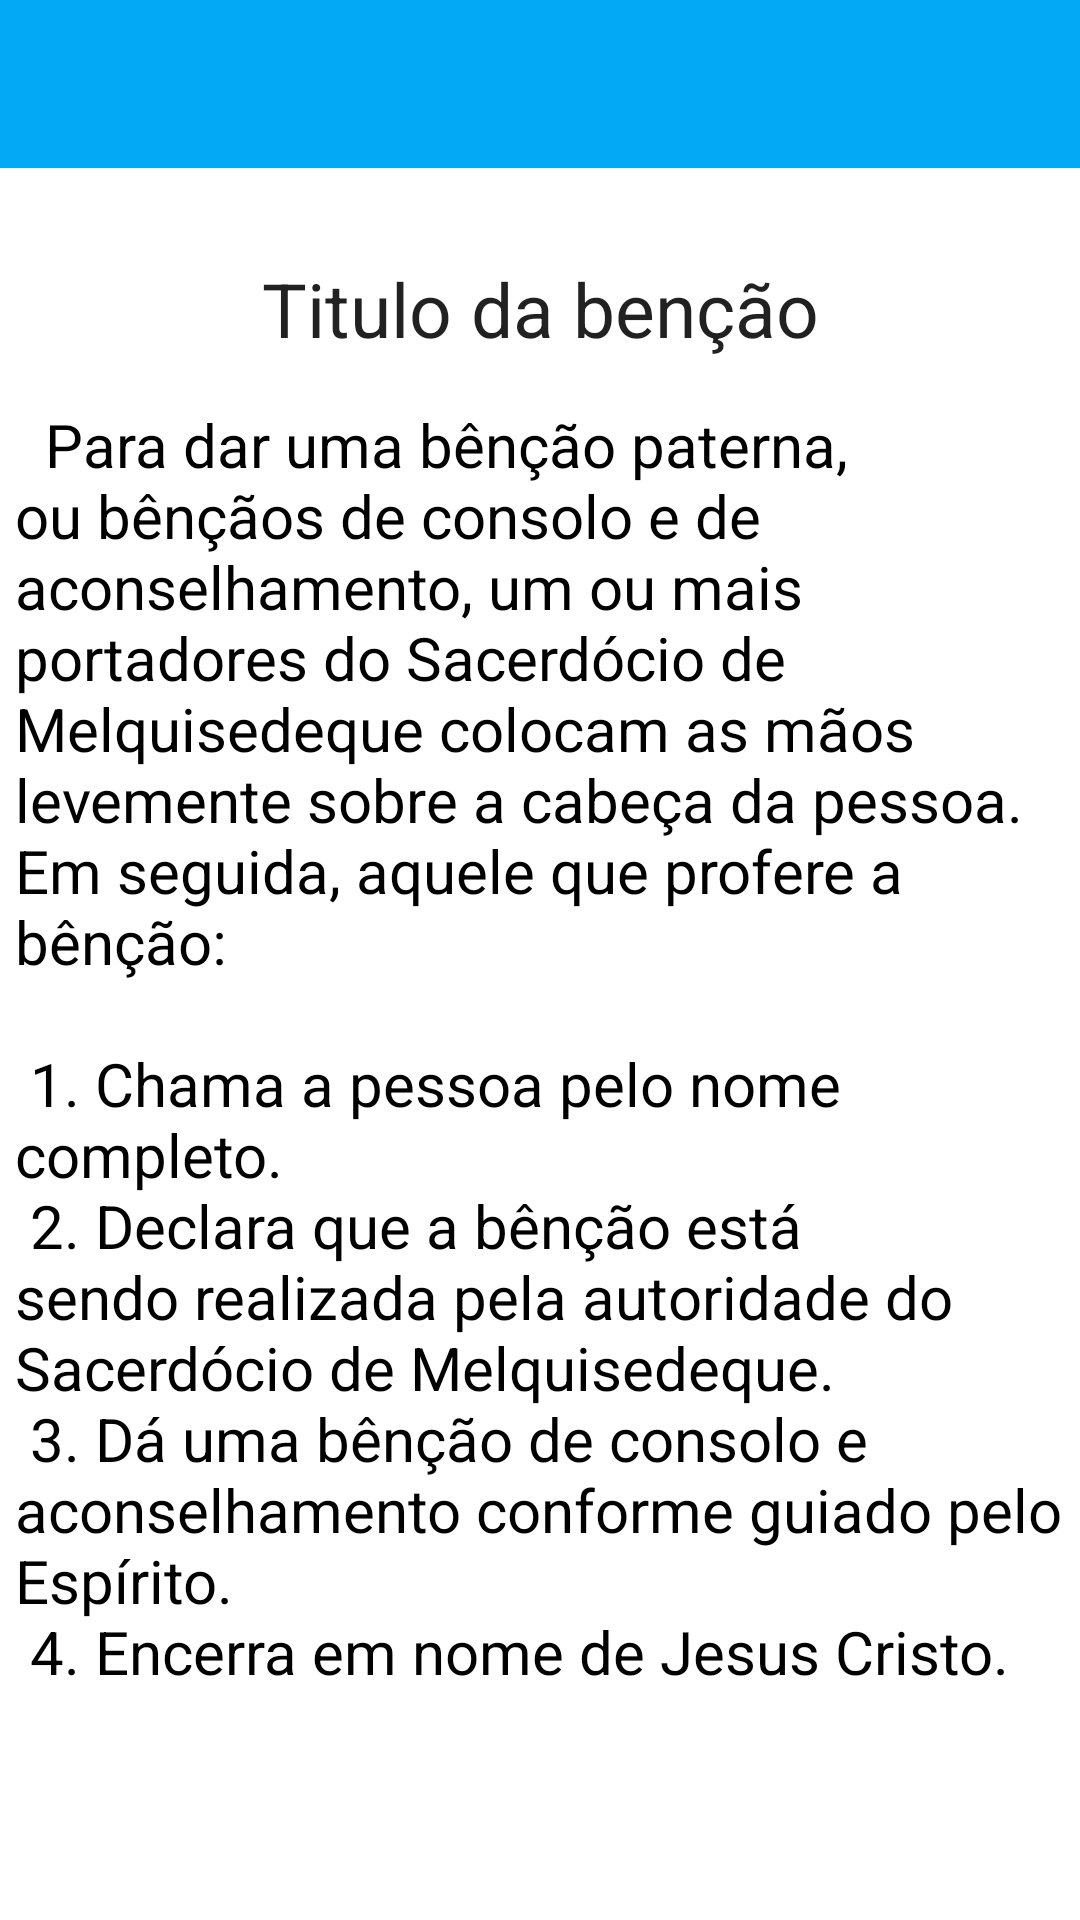

Reconstruct the res/layout file that produces this screen, plus the resources it refers to.
<!-- AndroidManifest.xml: application theme Theme.BencaosSacerdocio -->
<!-- res/layout/fragment_bencaos_detail.xml -->
<?xml version="1.0" encoding="utf-8"?>
<RelativeLayout
    android:layout_height="wrap_content"
    android:layout_width="wrap_content"
    xmlns:android="http://schemas.android.com/apk/res/android">

    <RelativeLayout
        android:id="@+id/toolbar"
        android:layout_alignParentTop="true"
        android:layout_width="match_parent"
        android:layout_height="wrap_content">

        <include
            layout="@layout/back_toolbar"
            android:id="@+id/detail_toolbar"/>

    </RelativeLayout>

    <ScrollView xmlns:android="http://schemas.android.com/apk/res/android"
        xmlns:tools="http://schemas.android.com/tools"
        android:layout_height="wrap_content"
        android:layout_width="wrap_content"
        android:layout_below="@id/toolbar"
        xmlns:app="http://schemas.android.com/apk/res-auto">

        <androidx.constraintlayout.widget.ConstraintLayout
            android:layout_width="match_parent"
            android:layout_height="match_parent"
            tools:context=".MainActivity"
            >

            <TextView
                android:id="@+id/bencao_title"
                android:layout_width="wrap_content"
                android:layout_height="wrap_content"
                android:layout_marginTop="30dp"
                android:fontFamily="sans-serif"
                android:text="Titulo da benção"
                android:textAlignment="center"
                android:textAppearance="@style/TextAppearance.AppCompat.Body2"
                android:textSize="25sp"
                android:typeface="normal"
                app:layout_constraintLeft_toLeftOf="parent"
                app:layout_constraintRight_toRightOf="parent"
                app:layout_constraintTop_toTopOf="parent" />

            <TextView
                android:padding="5dp"
                android:layout_margin="10dp"
                android:id="@+id/bencao_text"
                android:layout_width="wrap_content"
                android:layout_height="wrap_content"
                android:layout_marginTop="30dp"
                android:layout_marginBottom="20dp"
                android:fontFamily="sans-serif"
                android:text="@string/bencao_consolo"
                android:textColor="@color/black"
                android:textSize="20sp"
                app:layout_constraintBottom_toBottomOf="parent"
                app:layout_constraintLeft_toLeftOf="parent"
                app:layout_constraintRight_toRightOf="parent"
                app:layout_constraintTop_toBottomOf="@id/bencao_title" />

        </androidx.constraintlayout.widget.ConstraintLayout>

    </ScrollView>
</RelativeLayout>
<!-- res/layout/back_toolbar.xml (included above) -->
<android.widget.Toolbar
    xmlns:app="http://schemas.android.com/apk/res-auto"
    android:id="@+id/app_toolbar"
    android:layout_width="match_parent"
    android:layout_height="?attr/actionBarSize"
    android:background="@color/light_blue"
    android:textDirection="ltr"
    android:theme="@style/ThemeOverlay.AppCompat.Dark.ActionBar"
    app:layout_constraintTop_toTopOf="parent"
    xmlns:android="http://schemas.android.com/apk/res/android">

</android.widget.Toolbar>
<!-- resources referenced by this layout -->
<resources>
  <color name="black">#FF000000</color>
  <color name="light_blue">#03A9F4</color>color&gt;
  <string name="bencao_consolo">
          \u0020 Para dar uma bênção paterna, ou bênçãos de consolo e de aconselhamento, um ou mais portadores do Sacerdócio de Melquisedeque colocam as mãos levemente sobre a cabeça da pessoa.
          Em seguida, aquele que profere a bênção:
          \n\n
          1. Chama a pessoa pelo nome completo.\n
          2. Declara que a bênção está sendo realizada pela autoridade do Sacerdócio de Melquisedeque.\n
          3. Dá uma bênção de consolo e aconselhamento conforme guiado pelo Espírito.\n
          4. Encerra em nome de Jesus Cristo.
      </string>
  <style name="Theme.BencaosSacerdocio" parent="Theme.MaterialComponents.DayNight.NoActionBar">
          
          <item name="colorPrimary">@color/light_green</item>
          <item name="colorPrimaryVariant">@color/purple_700</item>
          <item name="colorOnPrimary">@color/white</item>
          
          <item name="colorSecondary">@color/teal_200</item>
          <item name="colorSecondaryVariant">@color/teal_700</item>
          <item name="colorOnSecondary">@color/black</item>
          
          <item name="android:statusBarColor" tools:targetApi="l">#03A9F4</item>
          
      </style>
  <color name="light_green">#00B37A</color>
  <color name="purple_700">#FF3700B3</color>
  <color name="white">#FFFFFFFF</color>
  <color name="teal_200">#FF03DAC5</color>
  <color name="teal_700">#FF018786</color>
</resources>
